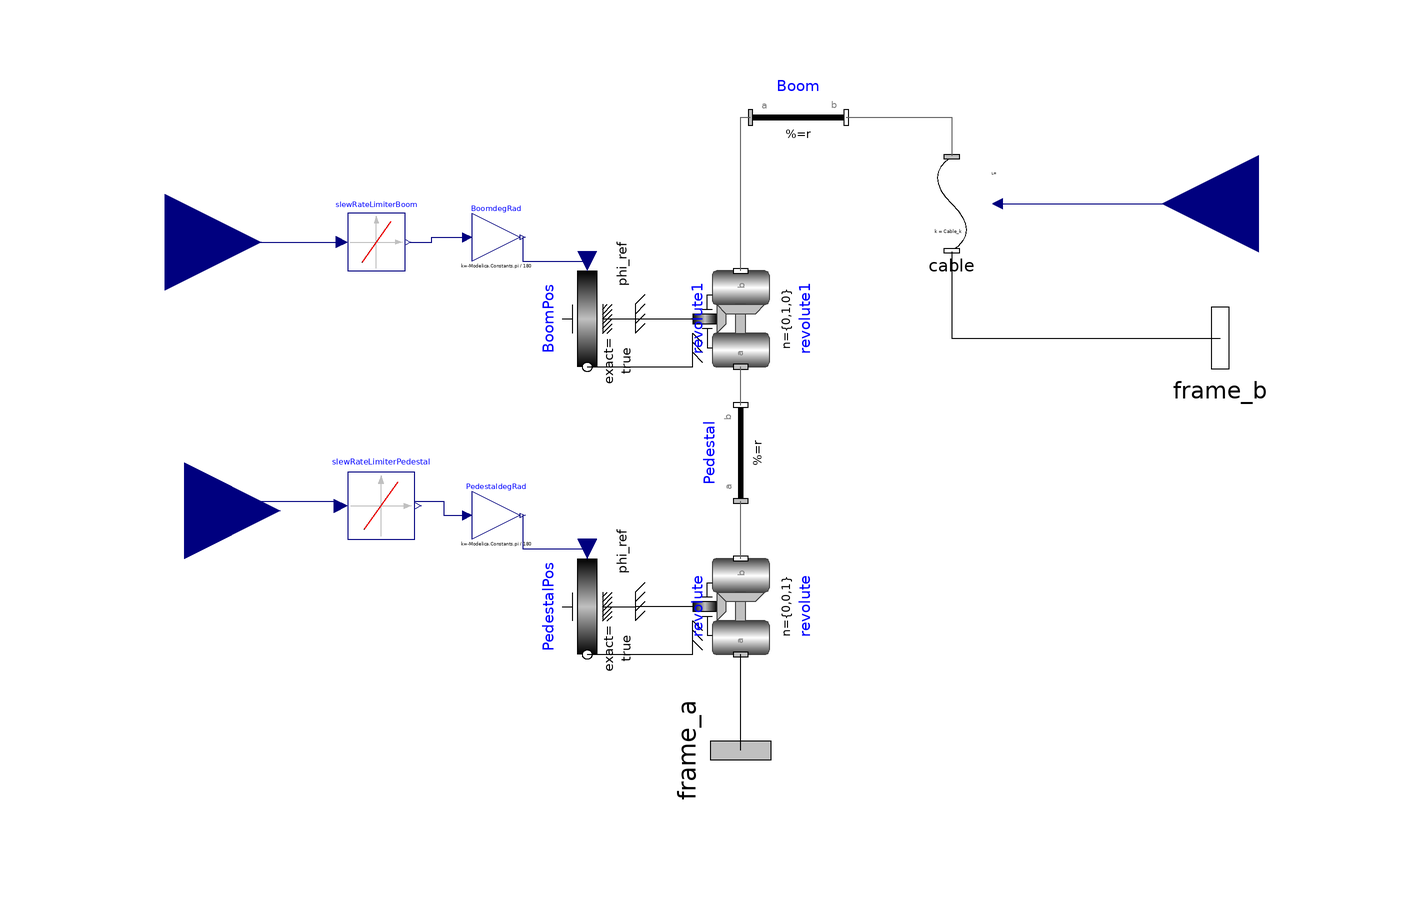

Above is the diagram view of the following Modelica model: its components placed by their Placement annotations and its connect equations drawn as lines.

model Crane "Crane model"
            parameter Modelica.Units.SI.Length PedestalHeight "Height of pedestal [m]" annotation(Dialog(group = "Crane geometry"));
            parameter Modelica.Units.SI.Length BoomLength "Length of boom [m]" annotation(Dialog(group = "Crane geometry"));
            parameter Real PedestalInitialAngle(unit = "deg") = 0 "Initial rotation of pedestal from X axis [deg]" annotation(Dialog(tab = "Initialization",group = "Crane initial position"));
            parameter Real BoomInitialAngle(unit = "deg") = 90 "Initial angle of boom from vertical [deg]" annotation(Dialog(tab = "Initialization",group = "Crane initial position"));
            parameter Real PedestalSpeed(unit = "deg/s") = 2 "Pedestal rotation speed [deg/s]" annotation(Dialog(group = "Crane characteristics"));
            parameter Real BoomSpeed(unit = "deg/s") = 4 "Boom inclination speed [deg/s]" annotation(Dialog(group = "Crane characteristics"));
            parameter Real Cable_k(unit = "N/m") "Cable elasticity [N/m]" annotation(Dialog(group = "Cable characteristics"));
            parameter Modelica.Units.SI.Force CableRotureStrenght "Cable roture strenght [N]" annotation(Dialog(group = "Cable characteristics"));
            Modelica.Mechanics.MultiBody.Interfaces.Frame_a frame_a annotation(Placement(visible = true,transformation(origin = {0,-100},extent = {{-16,-16},{16,16}},rotation = -90),iconTransformation(origin = {0,-100},extent = {{-16,-16},{16,16}},rotation = -90)));
            Modelica.Mechanics.MultiBody.Parts.FixedTranslation Pedestal(animation = true,r = {0,0,PedestalHeight},width = 1) annotation(Placement(visible = true,transformation(origin = {0,-38},extent = {{-10,-10},{10,10}},rotation = 90)));
            Modelica.Mechanics.MultiBody.Joints.Revolute revolute(animation = false,n = {0,0,1},useAxisFlange = true) annotation(Placement(visible = true,transformation(origin = {0,-70},extent = {{-10,-10},{10,10}},rotation = 90)));
            Modelica.Mechanics.MultiBody.Joints.Revolute revolute1(animation = false,n = {0,1,0},useAxisFlange = true) annotation(Placement(visible = true,transformation(origin = {0,-10},extent = {{-10,-10},{10,10}},rotation = 90)));
            Modelica.Mechanics.MultiBody.Parts.FixedTranslation Boom(animation = true,r = {0,0,BoomLength},width = 1) annotation(Placement(visible = true,transformation(origin = {12,32},extent = {{-10,-10},{10,10}},rotation = 0)));
            Modelica.Mechanics.Rotational.Sources.Position PedestalPos(exact = true,useSupport = true) annotation(Placement(visible = true,transformation(origin = {-32,-70},extent = {{10,-10},{-10,10}},rotation = 90)));
            Modelica.Mechanics.Rotational.Sources.Position BoomPos(exact = true,useSupport = true) annotation(Placement(visible = true,transformation(origin = {-32,-10},extent = {{-10,10},{10,-10}},rotation = -90)));
            Modelica.Blocks.Math.Gain BoomdegRad(k = -Modelica.Constants.pi / 180) annotation(Placement(visible = true,transformation(origin = {-51,7},extent = {{-5,-5},{5,5}},rotation = 0)));
            Modelica.Blocks.Math.Gain PedestaldegRad(k = -Modelica.Constants.pi / 180) annotation(Placement(visible = true,transformation(origin = {-51,-51},extent = {{-5,-5},{5,5}},rotation = 0)));
            Modelica.Blocks.Nonlinear.SlewRateLimiter slewRateLimiterBoom(Rising = BoomSpeed,initType = Modelica.Blocks.Types.Init.InitialState,strict = true,y_start = BoomInitialAngle) annotation(Placement(visible = true,transformation(origin = {-76,6},extent = {{-6,-6},{6,6}},rotation = 0)));
            Modelica.Blocks.Nonlinear.SlewRateLimiter slewRateLimiterPedestal(Rising = PedestalSpeed,initType = Modelica.Blocks.Types.Init.InitialState,strict = true,y_start = PedestalInitialAngle) annotation(Placement(visible = true,transformation(origin = {-75,-49},extent = {{-7,-7},{7,7}},rotation = 0)));
            Modelica.Blocks.Interfaces.RealInput BoomSetAngle "Angle of the boom from vertical Vs time" annotation(Placement(visible = true,transformation(origin = {-120,6},extent = {{-20,-20},{20,20}},rotation = 0),iconTransformation(origin = {-95,59},extent = {{-9,-9},{9,9}},rotation = 0)));
            Modelica.Blocks.Interfaces.RealInput PedestalSetAngle "Orientation of pedestal from X axis Vs time" annotation(Placement(visible = true,transformation(origin = {-116,-50},extent = {{-20,-20},{20,20}},rotation = 0),iconTransformation(origin = {-95,-61},extent = {{-9,-9},{9,9}},rotation = 0)));
            ShipSIM.SubComponents.Cable cable(RotureStrenght = CableRotureStrenght,k = Cable_k) annotation(Placement(visible = true,transformation(origin = {44,14},extent = {{10,-10},{-10,10}},rotation = 0)));
            Modelica.Blocks.Interfaces.RealInput CableLength "Cable length from boom extreme to frame_b Vs time" annotation(Placement(visible = true,transformation(origin = {108,14},extent = {{20,-20},{-20,20}},rotation = 0),iconTransformation(origin = {103,21},extent = {{-9,-9},{9,9}},rotation = 0)));
            Modelica.Mechanics.MultiBody.Interfaces.Frame_b frame_b annotation(Placement(visible = true,transformation(origin = {100,-14},extent = {{-16,-16},{16,16}},rotation = 0),iconTransformation(origin = {100,-20},extent = {{-16,-16},{16,16}},rotation = 0)));
        equation
            connect(frame_a,revolute.frame_a) annotation(Line(points = {{0,-100},{0,-80}}));
            connect(revolute.frame_b,Pedestal.frame_a) annotation(Line(points = {{0,-60},{0,-48}},color = {95,95,95}));
            connect(Pedestal.frame_b,revolute1.frame_a) annotation(Line(points = {{0,-28},{0,-20}},color = {95,95,95}));
            connect(revolute1.frame_b,Boom.frame_a) annotation(Line(points = {{0,0},{0,32},{2,32}},color = {95,95,95}));
            connect(revolute.axis,PedestalPos.support) annotation(Line(points = {{-10,-70},{-22,-70}}));
            connect(PedestalPos.flange,revolute.support) annotation(Line(points = {{-32,-80},{-10,-80},{-10,-76}}));
            connect(BoomPos.support,revolute1.axis) annotation(Line(points = {{-22,-10},{-10,-10}}));
            connect(BoomPos.flange,revolute1.support) annotation(Line(points = {{-32,-20},{-10,-20},{-10,-16}}));
            connect(PedestaldegRad.y,PedestalPos.phi_ref) annotation(Line(points = {{-45.5,-51},{-45.5,-58},{-32,-58}},color = {0,0,127}));
            connect(BoomdegRad.y,BoomPos.phi_ref) annotation(Line(points = {{-45.5,7},{-45.5,2},{-32,2}},color = {0,0,127}));
            connect(slewRateLimiterBoom.y,BoomdegRad.u) annotation(Line(points = {{-69,6},{-64.5,6},{-64.5,7},{-57,7}},color = {0,0,127}));
            connect(slewRateLimiterPedestal.y,PedestaldegRad.u) annotation(Line(points = {{-68,-48},{-62,-48},{-62,-51},{-57,-51}},color = {0,0,127}));
            connect(PedestalSetAngle,slewRateLimiterPedestal.u) annotation(Line(points = {{-116,-50},{-100,-50},{-100,-48},{-84,-48}},color = {0,0,127}));
            connect(BoomSetAngle,slewRateLimiterBoom.u) annotation(Line(points = {{-120,6},{-84,6}},color = {0,0,127}));
            connect(cable.SetLenght,CableLength) annotation(Line(points = {{54,14},{108,14}},color = {0,0,127}));
            connect(Boom.frame_b,cable.frame_a) annotation(Line(points = {{22,32},{44,32},{44,24}},color = {95,95,95}));
            connect(cable.frame_b,frame_b) annotation(Line(points = {{44,4},{44,-14},{100,-14}}));
            assert(BoomSetAngle > 90,"!W0001 [Crane] (" + getInstanceName() + "): Boom angle cannot be greater than 90º deg!",level=AssertionLevel.warning);
            annotation(Diagram,Icon(graphics = {Rectangle(origin={0,-69},extent={{-10,27},{10,-27}}),Rectangle(origin={0,-38},fillColor={200,200,200},fillPattern=FillPattern.Solid,extent={{-20,4},{20,-4}}),Rectangle(origin={0,-29},extent={{-10,5},{10,-5}}),Polygon(origin={25,27},fillColor={200,200,200},fillPattern=FillPattern.Solid,points={{-35,-51},{31,51},{35,49},{-15,-51},{-35,-51}}),Line(origin={60,22},points={{0,54},{0,-48},{4,-48},{4,-54},{-4,-54},{-4,-48},{0,-48}})}),Documentation(info = "<html><head></head><body><div>Crane model to be used in operation simulations.</div><div><br></div><div><u>Working Principle:</u></div><div><u><br></u></div><div>This crane model has two main movements:</div><div>- Rotation of the base among vertical axis (full -180º/+180º)</div><div>- Inclination of the boom from vertical line (up to 90º)</div><div><br></div><div>In addition, a cable is modelled between the boom extreme to the frame B.</div><div>This crane is controllable in those three inputs.</div><div><br></div><div><u>Limitations</u>:</div><div><br></div><div>The inclination of the crane is limited to 90º from vertical.</div><div><br></div><div><u>References</u>:</div><div><br></div><div>N/A</div><p><u>Know issues</u>:</p><p>The cable has no damping, for this reason the weight can maintain a continuous oscillation movement among the equilibrium.</p><div><u>Further development</u>:</div><div><br></div><div>Introduce cable damping.</div><div><br></div></body></html>",revisions = "<html><head></head><body>Rev. 0.0&nbsp;<span style=\"font-size: 12px;\">[BPuente]&nbsp;</span>(14/10/2023): Initial release.</body></html>"));
        end Crane;